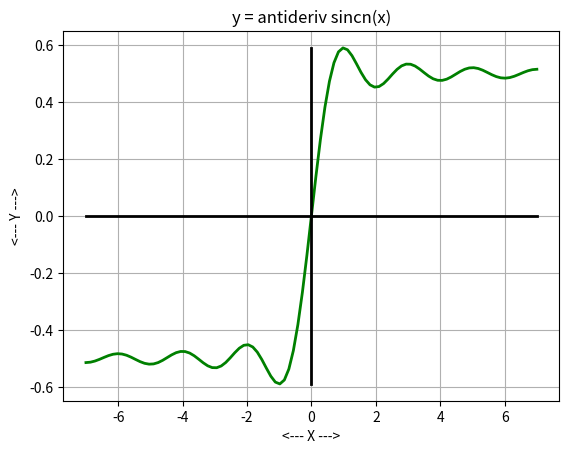
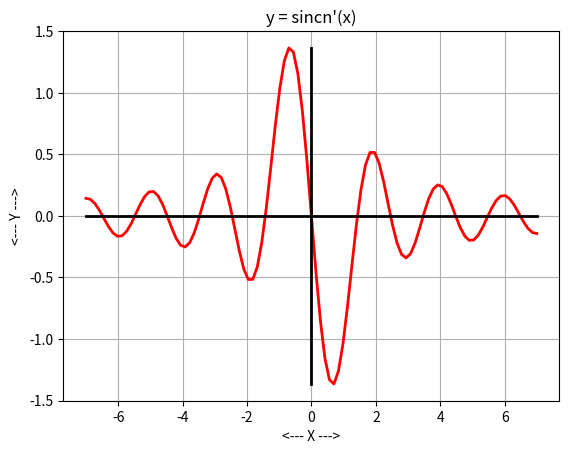
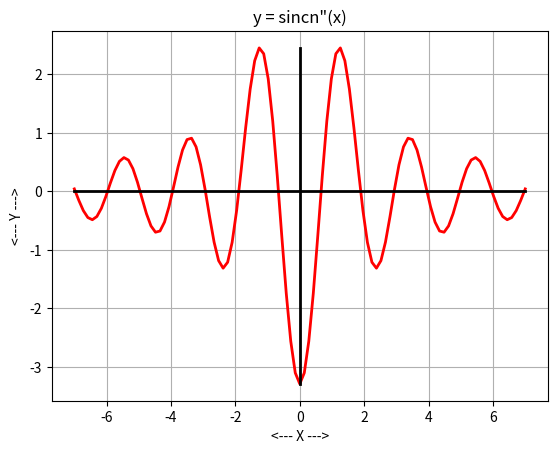
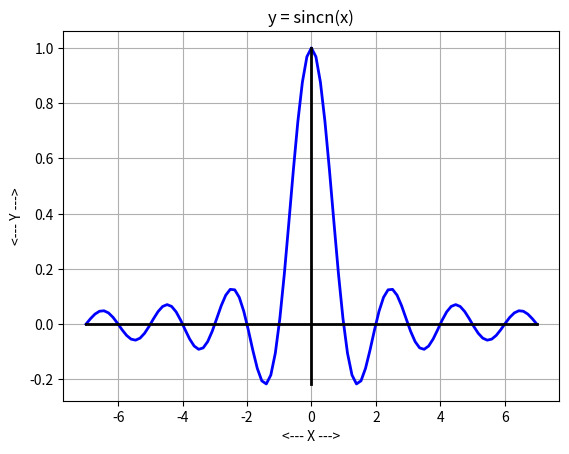
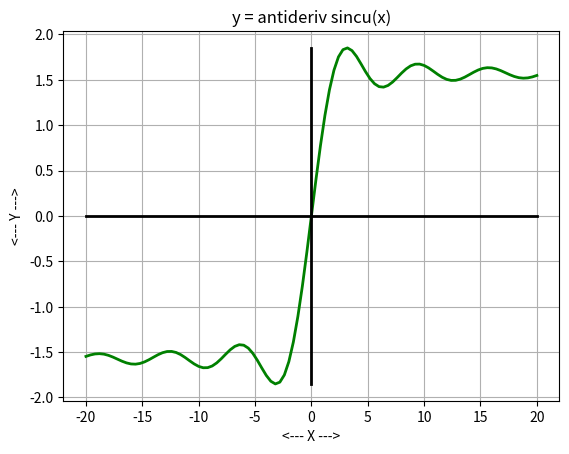
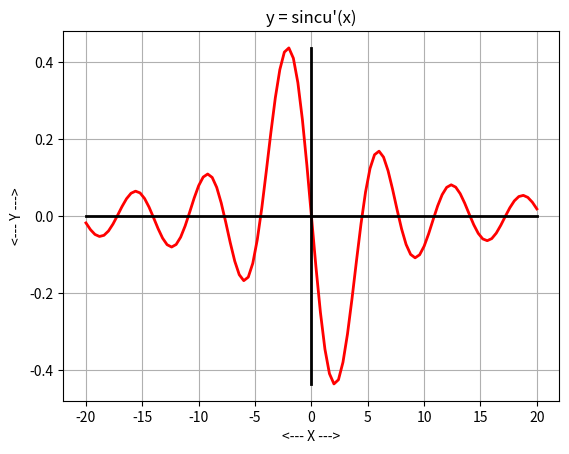
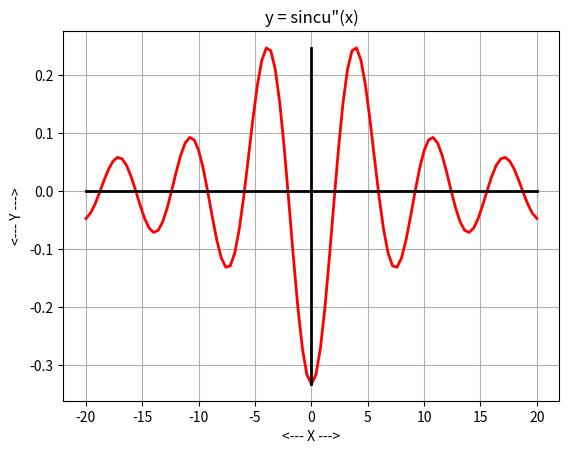
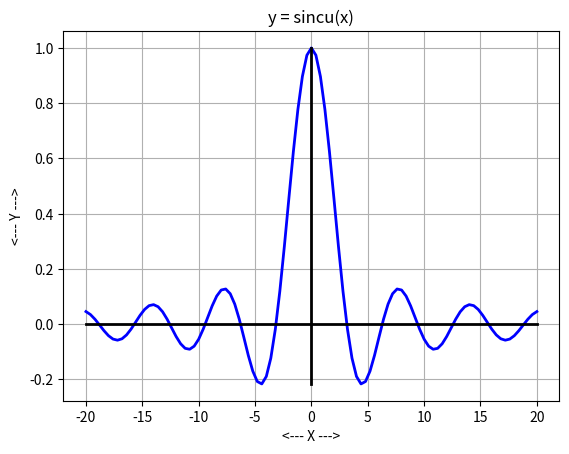

Generate these figures, in order, with matplotlib:
#! /usr/bin/env python3
#
def sinc_test ( ):

#*****************************************************************************80
#
## sinc_test() tests sinc().
#
#  Licensing:
#
#    This code is distributed under the MIT license.
#
#  Modified:
#
#    26 March 2025
#
#  Author:
#
#    John Burkardt
#
  import matplotlib
  import numpy as np
  import platform

  print ( '' )
  print ( 'sincu_test():' )
  print ( '  python version: ' + platform.python_version ( ) )
  print ( '  numpy version:  ' + np.version.version )
  print ( '  matplotlib version: ' + matplotlib.__version__ )
  print ( '  Test sinc().' )

  sincn_antideriv_test ( )
  sincn_deriv_test ( )
  sincn_deriv2_test ( )
  sincn_fun_test ( )

  sincu_antideriv_test ( )
  sincu_deriv_test ( )
  sincu_deriv2_test ( )
  sincu_fun_test ( )
#
#  Terminate.
#
  print ( '' )
  print ( 'sinc_test():' )
  print ( '  Normal end of execution.' )

  return

def sincn_antideriv ( x ):

#*****************************************************************************80
#
## sincn_antideriv(): antiderivative of the normalized sinc() function.
#
#  Licensing:
#
#    This code is distributed under the MIT license.
#
#  Modified:
#
#    26 March 2025
#
#  Author:
#
#    John Burkardt
#
#  Input:
#
#    real x: the argument of the function.
#
#  Output:
#
#    real value: the value of the antiderivative.
#
  from scipy.special import sici
  import numpy as np

  pix = np.pi * x
  value, _ = sici ( pix )
  value = value / np.pi

  return value

def sincn_antideriv_test ( ):

#*****************************************************************************80
#
## sincn_antideriv_test() tests sincn_antideriv().
#
#  Licensing:
#
#    This code is distributed under the MIT license.
#
#  Modified:
#
#    26 March 2025
#
#  Author:
#
#    John Burkardt
#
  import matplotlib.pyplot as plt
  import numpy as np

  print ( '' )
  print ( 'sincn_antideriv_test():' )
  print ( '  sincn_antideriv() evaluates the antiderivative of sincn(x).' )

  a = -7.0
  b = +7.0
  x = np.linspace ( a, b, 101 )
  y = sincn_antideriv ( x )

  plt.clf ( )

  plt.plot ( x, y, 'g-', linewidth = 2 )

  plt.plot ( [a,b], [0,0], 'k-', linewidth = 2 )

  ymin = min ( y )
  ymax = max ( y )
  if ( ymin <= 0.0 and 0.0 <= ymax ):
    plt.plot ( [0, 0], [ymin,ymax], 'k-', linewidth = 2 )

  plt.grid ( True )
  plt.xlabel ( '<--- X --->' )
  plt.ylabel ( '<--- Y --->' )
  plt.title ( 'y = antideriv sincn(x)' )
  filename = 'sincn_antideriv.png'
  plt.savefig ( filename )
  print ( '  Graphics saved as "' + filename + '"' )
  plt.show ( block = False )
  plt.close ( )

  return

def sincn_deriv ( x ):

#*****************************************************************************80
#
## sincn_deriv() evaluates the derivative of the normalized sinc() function.
#
#  Licensing:
#
#    This code is distributed under the MIT license.
#
#  Modified:
#
#    26 March 2025
#
#  Author:
#
#    John Burkardt
#
#  Input:
#
#    real x: the argument of the function.
#
#  Output:
#
#    real value: the value of the derivative.
#
  import numpy as np

  value = np.zeros_like ( x )

  nz = np.where ( x != 0.0 )

  value[nz] = ( np.pi * x[nz] * np.cos ( np.pi * x[nz] ) \
    - np.sin ( np.pi * x[nz] ) ) / np.pi / x[nz]**2
  value[x==0.0] = 0.0

  return value

def sincn_deriv_test ( ):

#*****************************************************************************80
#
## sincn_deriv_test() tests sincn_deriv().
#
#  Licensing:
#
#    This code is distributed under the MIT license.
#
#  Modified:
#
#    26 March 2025
#
#  Author:
#
#    John Burkardt
#
  import matplotlib.pyplot as plt
  import numpy as np

  print ( '' )
  print ( 'sincn_deriv_test():' )
  print ( '  sincn_deriv() evaluates the derivative of sincn(x).' )

  a = -7.0
  b = +7.0
  x = np.linspace ( a, b, 101 )
  y = sincn_deriv ( x )

  plt.plot ( x, y, 'r-', linewidth = 2 )

  plt.plot ( [a,b], [0,0], 'k-', linewidth = 2 )

  ymin = min ( y )
  ymax = max ( y )
  if ( ymin <= 0.0 and 0.0 <= ymax ):
    plt.plot ( [0, 0], [ymin,ymax], 'k-', linewidth = 2 )

  plt.grid ( True )
  plt.xlabel ( '<--- X --->' )
  plt.ylabel ( '<--- Y --->' )
  plt.title ( 'y = sincn\'(x)' )
  filename = 'sincn_deriv.png'
  plt.savefig ( filename )
  print ( '  Graphics saved as "' + filename + '"' )
  plt.show ( block = False )
  plt.close ( )

  return

def sincn_deriv2 ( x ):

#*****************************************************************************80
#
## sincn_deriv2(): second derivative of the normalized sinc() function.
#
#  Licensing:
#
#    This code is distributed under the MIT license.
#
#  Modified:
#
#    26 March 2025
#
#  Author:
#
#    John Burkardt
#
#  Input:
#
#    real x: the argument of the function.
#
#  Output:
#
#    real value, the value of the second derivative.
#
  import numpy as np

  value = np.zeros_like ( x )

  eps = 1.0e-10
  nz = np.where ( eps < np.abs ( x ) )

  value[nz] = \
    ( ( 2.0 - np.pi**2 * x[nz]**2 ) * np.sin ( np.pi * x[nz] ) \
    - 2.0 * np.pi * x[nz] * np.cos ( np.pi * x[nz] ) ) / np.pi / x[nz]**3
  value[np.abs(x) <= eps ] = - np.pi**2 / 3.0

  return value

def sincn_deriv2_test ( ):

#*****************************************************************************80
#
## sincn_deriv2_test() tests sincn_deriv2().
#
#  Licensing:
#
#    This code is distributed under the MIT license.
#
#  Modified:
#
#    26 March 2025
#
#  Author:
#
#    John Burkardt
#
  import matplotlib.pyplot as plt
  import numpy as np

  print ( '' )
  print ( 'sincn_deriv2_test():' )
  print ( '  sincn_deriv2() evaluates the second derivative of sincn(x).' )

  a = -7.0
  b = +7.0
  x = np.linspace ( a, b, 101 )
  y = sincn_deriv2 ( x )

  plt.clf ( )

  plt.plot ( x, y, 'r-', linewidth = 2 )

  plt.plot ( [a,b], [0,0], 'k-', linewidth = 2 )

  ymin = min ( y )
  ymax = max ( y )
  if ( ymin <= 0.0 and 0.0 <= ymax ):
    plt.plot ( [0, 0], [ymin,ymax], 'k-', linewidth = 2 )

  plt.grid ( True )
  plt.xlabel ( '<--- X --->' )
  plt.ylabel ( '<--- Y --->' )
  plt.title ( 'y = sincn"(x)' )
  filename = 'sincn_deriv2.png'
  plt.savefig ( filename )
  print ( '  Graphics saved as "' + filename + '"' )
  plt.show ( block = False )
  plt.close ( )

  return

def sincn_fun ( x ):

#*****************************************************************************80
#
## sincn_fun() evaluates the normalized sinc() function.
#
#  Licensing:
#
#    This code is distributed under the MIT license.
#
#  Modified:
#
#    26 March 2025
#
#  Author:
#
#    John Burkardt
#
#  Input:
#
#    real x: the argument of the function.
#
#  Output:
#
#    real value: the value of the function.
#
  import numpy as np

  value = np.zeros_like ( x )

  nz = np.where ( x != 0.0 )

  value[nz] = np.sin ( np.pi * x[nz] ) / np.pi / x[nz]
  value[x==0.0] = 1.0

  return value

def sincn_fun_test ( ):

#*****************************************************************************80
#
## sincn_fun_test() tests sincn_fun().
#
#  Licensing:
#
#    This code is distributed under the MIT license.
#
#  Modified:
#
#    26 March 2026
#
#  Author:
#
#    John Burkardt
#
  import matplotlib.pyplot as plt
  import numpy as np

  print ( '' )
  print ( 'sincn_fun_test():' )
  print ( '  sincn_fun() evaluates the normalized sinc() function.' )

  a = -7.0
  b = +7.0
  x = np.linspace ( a, b, 101 )
  y = sincn_fun ( x )

  plt.plot ( x, y, 'b-', linewidth = 2 )

  plt.plot ( [a,b], [0,0], 'k-', linewidth = 2 )

  ymin = min ( y )
  ymax = max ( y )
  if ( ymin <= 0.0 and 0.0 <= ymax ):
    plt.plot ( [0, 0], [ymin,ymax], 'k-', linewidth = 2 )

  plt.grid ( True )
  plt.xlabel ( '<--- X --->' )
  plt.ylabel ( '<--- Y --->' )
  plt.title ( 'y = sincn(x)' )
  filename = 'sincn_fun.png'
  plt.savefig ( filename )
  print ( '  Graphics saved as "' + filename + '"' )
  plt.show ( block = False )
  plt.close ( )

  return

def sincu_antideriv ( x ):

#*****************************************************************************80
#
## sincu_antideriv(): antiderivative of the unnormalized sinc() function.
#
#  Licensing:
#
#    This code is distributed under the MIT license.
#
#  Modified:
#
#    26 March 2025
#
#  Author:
#
#    John Burkardt
#
#  Input:
#
#    real x: the argument of the function.
#
#  Output:
#
#    real value: the value of the antiderivative.
#
  from scipy.special import sici
  import numpy as np

  value, _ = sici ( x )

  return value

def sincu_antideriv_test ( ):

#*****************************************************************************80
#
## sincu_antideriv_test() tests sincu_antideriv().
#
#  Licensing:
#
#    This code is distributed under the MIT license.
#
#  Modified:
#
#    26 March 2025
#
#  Author:
#
#    John Burkardt
#
  import matplotlib.pyplot as plt
  import numpy as np

  print ( '' )
  print ( 'sincu_antideriv_test():' )
  print ( '  sincu_antideriv() evaluates the antiderivative of sincu(x).' )

  a = -20.0
  b = +20.0
  x = np.linspace ( a, b, 101 )
  y = sincu_antideriv ( x )

  plt.clf ( )

  plt.plot ( x, y, 'g-', linewidth = 2 )

  plt.plot ( [a,b], [0,0], 'k-', linewidth = 2 )

  ymin = min ( y )
  ymax = max ( y )
  if ( ymin <= 0.0 and 0.0 <= ymax ):
    plt.plot ( [0, 0], [ymin,ymax], 'k-', linewidth = 2 )

  plt.grid ( True )
  plt.xlabel ( '<--- X --->' )
  plt.ylabel ( '<--- Y --->' )
  plt.title ( 'y = antideriv sincu(x)' )
  filename = 'sincu_antideriv.png'
  plt.savefig ( filename )
  print ( '  Graphics saved as "' + filename + '"' )
  plt.show ( block = False )
  plt.close ( )

  return

def sincu_deriv2 ( x ):

#*****************************************************************************80
#
## sincu_deriv2(): second derivative of the unnormalized sinc() function.
#
#  Licensing:
#
#    This code is distributed under the MIT license.
#
#  Modified:
#
#    26 March 2025
#
#  Author:
#
#    John Burkardt
#
#  Input:
#
#    real x: the argument of the function.
#
#  Output:
#
#    real value, the value of the second derivative.
#
  import numpy as np

  value = np.zeros_like ( x )

  nz = np.where ( x != 0.0 )

  value[nz] = \
    ( ( 2.0 - x[nz]**2 ) * np.sin ( x[nz] ) \
    - 2.0 * x[nz] * np.cos ( x[nz] ) ) / x[nz]**3
  value[x==0.0] = - 1.0 / 3.0

  return value

def sincu_deriv2_test ( ):

#*****************************************************************************80
#
## sincu_deriv2_test() tests sincu_deriv2().
#
#  Licensing:
#
#    This code is distributed under the MIT license.
#
#  Modified:
#
#    26 March 2025
#
#  Author:
#
#    John Burkardt
#
  import matplotlib.pyplot as plt
  import numpy as np

  print ( '' )
  print ( 'sincu_deriv2_test():' )
  print ( '  sincu_deriv2() evaluates the second derivative of sincu(x).' )

  a = -20.0
  b = +20.0
  x = np.linspace ( a, b, 101 )
  y = sincu_deriv2 ( x )

  plt.clf ( )

  plt.plot ( x, y, 'r-', linewidth = 2 )

  plt.plot ( [a,b], [0,0], 'k-', linewidth = 2 )

  ymin = min ( y )
  ymax = max ( y )
  if ( ymin <= 0.0 and 0.0 <= ymax ):
    plt.plot ( [0, 0], [ymin,ymax], 'k-', linewidth = 2 )

  plt.grid ( True )
  plt.xlabel ( '<--- X --->' )
  plt.ylabel ( '<--- Y --->' )
  plt.title ( 'y = sincu"(x)' )
  filename = 'sincu_deriv2.png'
  plt.savefig ( filename )
  print ( '  Graphics saved as "' + filename + '"' )
  plt.show ( block = False )
  plt.close ( )

  return

def sincu_deriv ( x ):

#*****************************************************************************80
#
## sincu_deriv() evaluates the derivative of the unnormalized sinc() function.
#
#  Licensing:
#
#    This code is distributed under the MIT license.
#
#  Modified:
#
#    26 March 2025
#
#  Author:
#
#    John Burkardt
#
#  Input:
#
#    real x: the argument of the function.
#
#  Output:
#
#    real value: the value of the derivative.
#
  import numpy as np

  value = np.zeros_like ( x )

  nz = np.where ( x != 0.0 )

  value[nz] = ( x[nz] * np.cos ( x[nz] ) - np.sin ( x[nz] ) ) / x[nz]**2
  value[x==0.0] = 0.0

  return value

def sincu_deriv_test ( ):

#*****************************************************************************80
#
## sincu_deriv_test() tests sincu_deriv().
#
#  Licensing:
#
#    This code is distributed under the MIT license.
#
#  Modified:
#
#    26 March 2025
#
#  Author:
#
#    John Burkardt
#
  import matplotlib.pyplot as plt
  import numpy as np

  print ( '' )
  print ( 'sincu_deriv_test():' )
  print ( '  sincu_deriv() evaluates the derivative of sincu(x).' )

  a = -20.0
  b = +20.0
  x = np.linspace ( a, b, 101 )
  y = sincu_deriv ( x )

  plt.plot ( x, y, 'r-', linewidth = 2 )

  plt.plot ( [a,b], [0,0], 'k-', linewidth = 2 )

  ymin = min ( y )
  ymax = max ( y )
  if ( ymin <= 0.0 and 0.0 <= ymax ):
    plt.plot ( [0, 0], [ymin,ymax], 'k-', linewidth = 2 )

  plt.grid ( True )
  plt.xlabel ( '<--- X --->' )
  plt.ylabel ( '<--- Y --->' )
  plt.title ( 'y = sincu\'(x)' )
  filename = 'sincu_deriv.png'
  plt.savefig ( filename )
  print ( '  Graphics saved as "' + filename + '"' )
  plt.show ( block = False )
  plt.close ( )

  return

def sincu_fun ( x ):

#*****************************************************************************80
#
## sincu_fun() evaluates the unnormalized sinc() function.
#
#  Licensing:
#
#    This code is distributed under the MIT license.
#
#  Modified:
#
#    26 March 2025
#
#  Author:
#
#    John Burkardt
#
#  Input:
#
#    real x: the argument of the function.
#
#  Output:
#
#    real value: the value of the function.
#
  import numpy as np

  value = np.zeros_like ( x )

  nz = np.where ( x != 0.0 )

  value[nz] = np.sin ( x[nz] ) / x[nz]
  value[x==0.0] = 1.0

  return value

def sincu_fun_test ( ):

#*****************************************************************************80
#
## sincu_fun_test() tests sincu_fun().
#
#  Licensing:
#
#    This code is distributed under the MIT license.
#
#  Modified:
#
#    26 March 2026
#
#  Author:
#
#    John Burkardt
#
  import matplotlib.pyplot as plt
  import numpy as np

  print ( '' )
  print ( 'sincu_fun_test():' )
  print ( '  sincu_fun() evaluates the unnormalized sinc() function.' )

  a = -20.0
  b = +20.0
  x = np.linspace ( a, b, 101 )
  y = sincu_fun ( x )

  plt.plot ( x, y, 'b-', linewidth = 2 )

  plt.plot ( [a,b], [0,0], 'k-', linewidth = 2 )

  ymin = min ( y )
  ymax = max ( y )
  if ( ymin <= 0.0 and 0.0 <= ymax ):
    plt.plot ( [0, 0], [ymin,ymax], 'k-', linewidth = 2 )

  plt.grid ( True )
  plt.xlabel ( '<--- X --->' )
  plt.ylabel ( '<--- Y --->' )
  plt.title ( 'y = sincu(x)' )
  filename = 'sincu_fun.png'
  plt.savefig ( filename )
  print ( '  Graphics saved as "' + filename + '"' )
  plt.show ( block = False )
  plt.close ( )

  return

def timestamp ( ):

#*****************************************************************************80
#
## timestamp() prints the date as a timestamp.
#
#  Licensing:
#
#    This code is distributed under the MIT license. 
#
#  Modified:
#
#    21 August 2019
#
#  Author:
#
#    John Burkardt
#
  import time

  t = time.time ( )
  print ( time.ctime ( t ) )

  return

if ( __name__ == '__main__' ):
  timestamp ( )
  sinc_test ( )
  timestamp ( )
